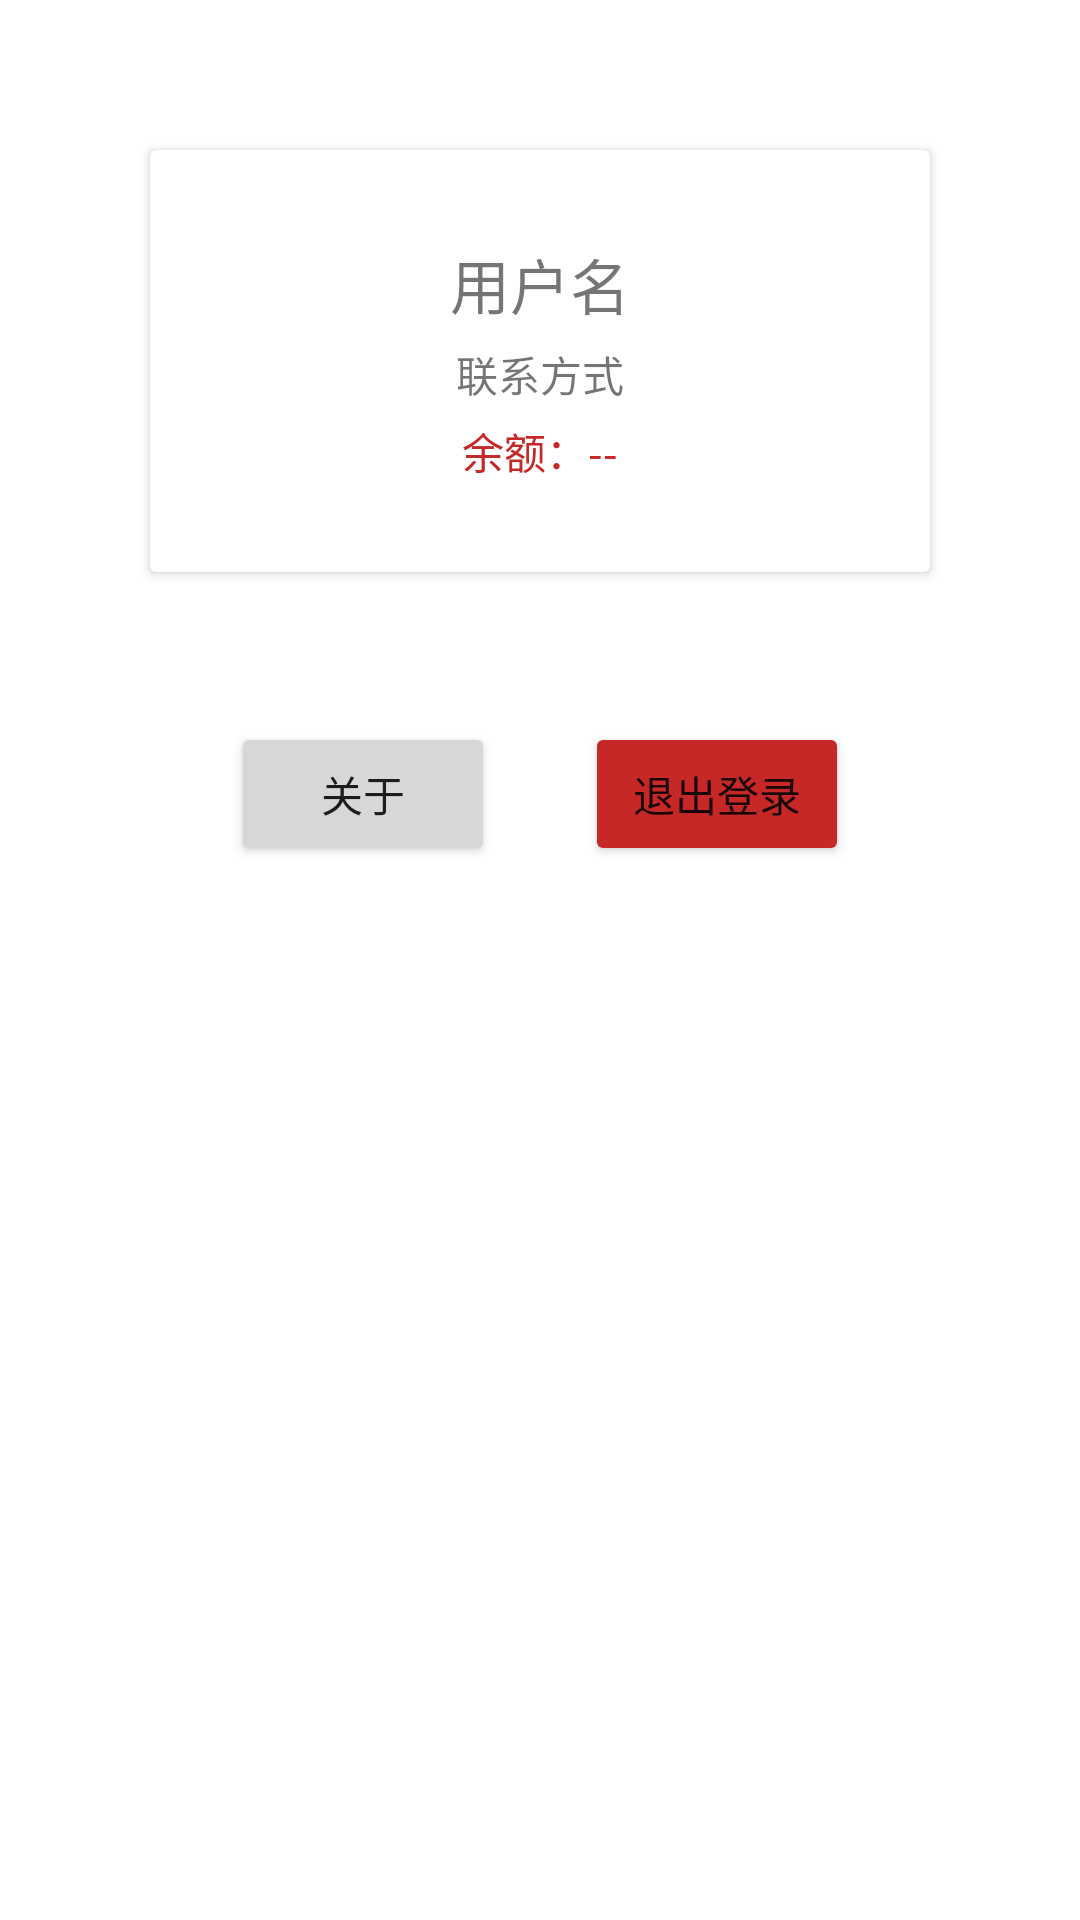

Reconstruct the res/layout file that produces this screen, plus the resources it refers to.
<!-- AndroidManifest.xml: application theme Theme.二手交易 -->
<!-- res/layout/fragment_user.xml -->
<?xml version="1.0" encoding="utf-8"?>
<FrameLayout xmlns:android="http://schemas.android.com/apk/res/android"
    xmlns:tools="http://schemas.android.com/tools"
    android:layout_width="match_parent"
    android:layout_height="match_parent"
    tools:context=".UserFragment">

    <RelativeLayout
        android:layout_width="match_parent"
        android:layout_height="match_parent">
        <androidx.cardview.widget.CardView
            android:id="@+id/cv_user"
            android:layout_width="match_parent"
            android:layout_height="wrap_content"
            android:layout_margin="50dp"
            >
        <RelativeLayout
            android:layout_width="match_parent"
            android:layout_height="wrap_content"
            android:padding="30dp">

            <TextView
                android:id="@+id/tv_user_name"
                android:layout_width="wrap_content"
                android:layout_height="wrap_content"
                android:layout_centerHorizontal="true"
                android:text="用户名"
                android:textSize="20sp" />

            <TextView
                android:id="@+id/tv_money"
                android:layout_width="wrap_content"
                android:layout_height="wrap_content"
                android:layout_below="@id/tv_phone"
                android:layout_centerHorizontal="true"
                android:text="余额：--"
                android:textColor="@color/red" />

            <TextView
                android:id="@+id/tv_phone"
                android:layout_width="wrap_content"
                android:layout_height="wrap_content"
                android:layout_below="@id/tv_user_name"
                android:layout_centerHorizontal="true"
                android:paddingVertical="5dp"
                android:text="联系方式" />

        </RelativeLayout>

        </androidx.cardview.widget.CardView>

        <RelativeLayout
            android:layout_width="wrap_content"
            android:layout_height="wrap_content"
            android:layout_below="@id/cv_user"
            android:layout_centerHorizontal="true">

            <Button
                android:id="@+id/btn_about"
                android:layout_width="wrap_content"
                android:layout_height="wrap_content"
                android:layout_marginEnd="30dp"
                android:text="关于" />

            <Button
                android:id="@+id/btn_logout"
                android:layout_width="wrap_content"
                android:layout_height="wrap_content"
                android:layout_toEndOf="@id/btn_about"
                android:backgroundTint="@color/red"
                android:text="退出登录" />

        </RelativeLayout>


    </RelativeLayout>


</FrameLayout>
<!-- resources referenced by this layout -->
<resources>
  <color name="red">#C62828</color>
  <style name="Theme.二手交易" parent="Theme.MaterialComponents.DayNight.DarkActionBar">
          
          <item name="colorPrimary">@color/purple_500</item>
          <item name="colorPrimaryVariant">@color/purple_700</item>
          <item name="colorOnPrimary">@color/white</item>
          
          <item name="colorSecondary">@color/teal_200</item>
          <item name="colorSecondaryVariant">@color/teal_700</item>
          <item name="colorOnSecondary">@color/black</item>
          
          <item name="android:statusBarColor" tools:targetApi="l">?attr/colorPrimaryVariant</item>
          
      </style>
  <color name="purple_500">#FF6200EE</color>
  <color name="purple_700">#FF3700B3</color>
  <color name="white">#FFFFFFFF</color>
  <color name="teal_200">#FF03DAC5</color>
  <color name="teal_700">#FF018786</color>
  <color name="black">#FF000000</color>
</resources>
